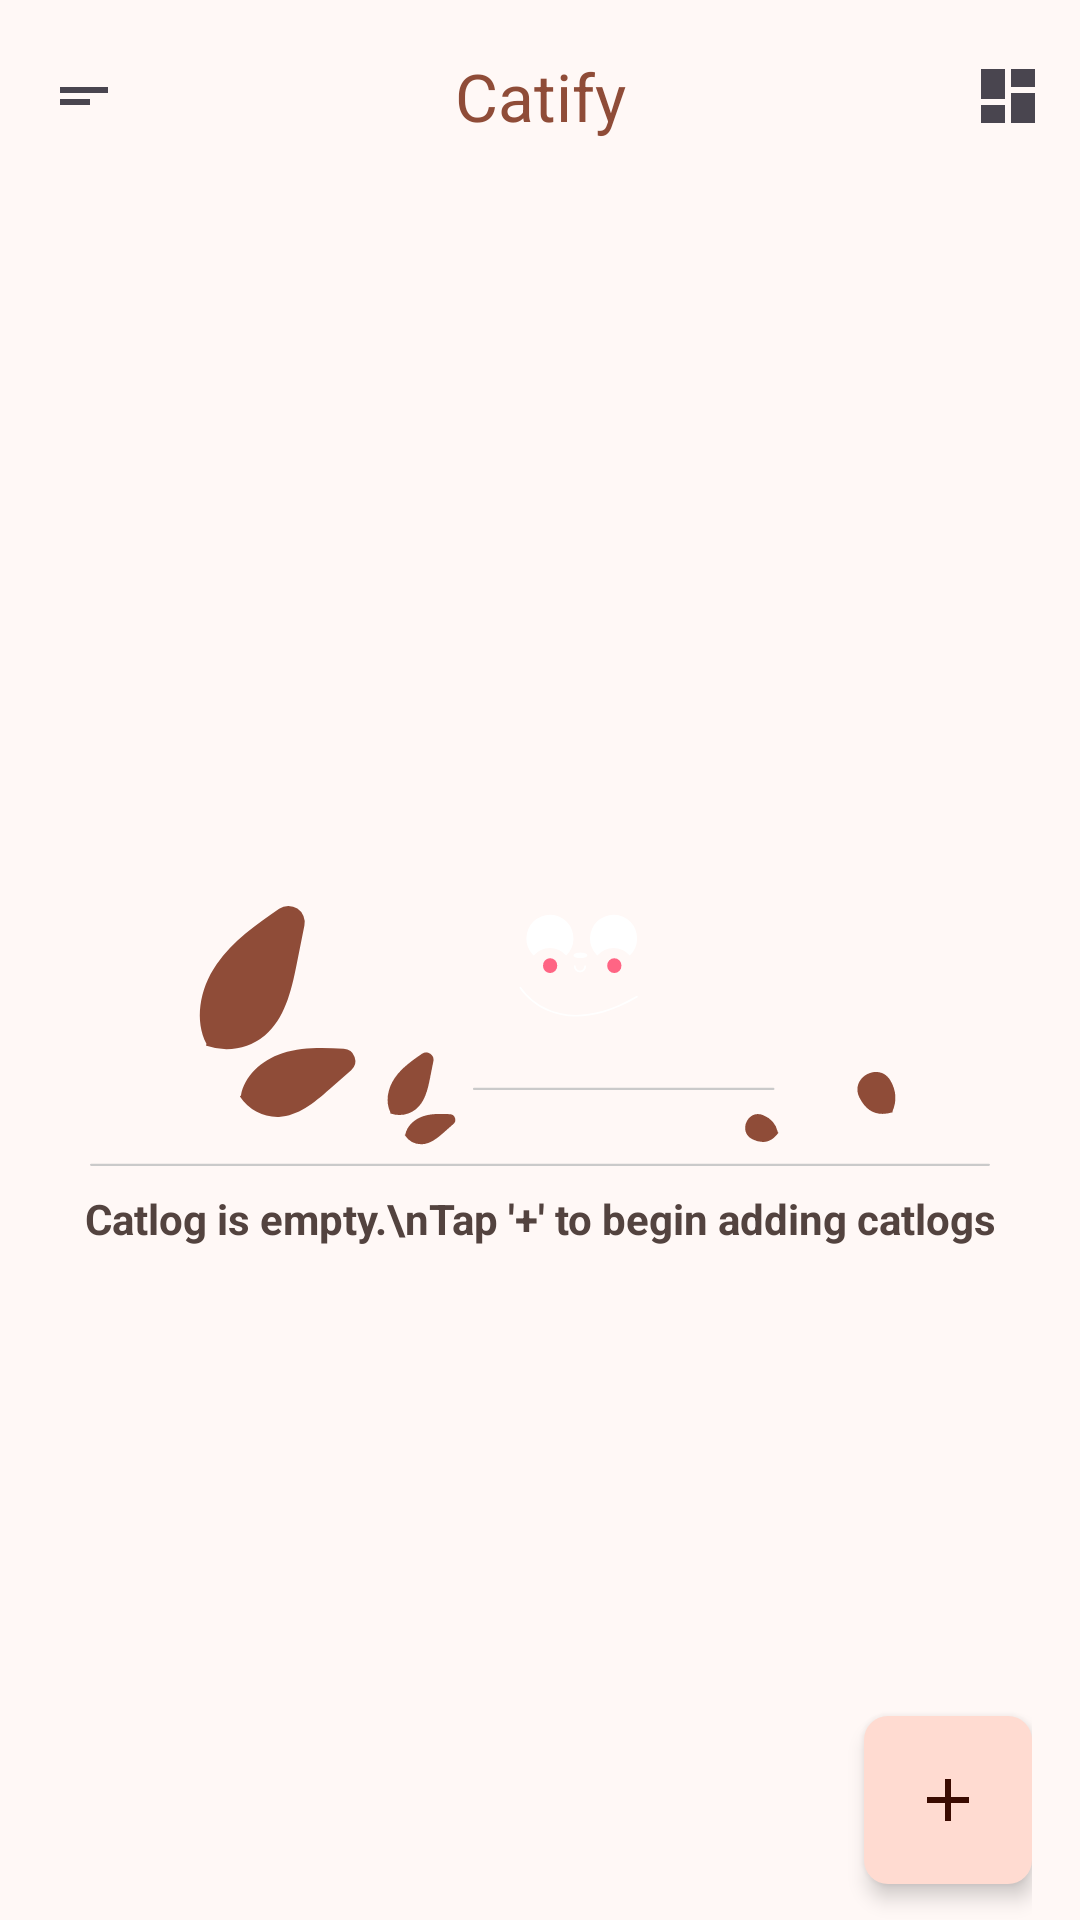

Android layout source for this screen:
<!-- AndroidManifest.xml: application theme Theme.HomeCatlog -->
<!-- res/layout/fragment_catalog_list.xml -->
<?xml version="1.0" encoding="utf-8"?>
<androidx.drawerlayout.widget.DrawerLayout xmlns:android="http://schemas.android.com/apk/res/android"
    xmlns:app="http://schemas.android.com/apk/res-auto"
    xmlns:tools="http://schemas.android.com/tools"
    android:id="@+id/drawer_layout"
    android:layout_width="match_parent"
    android:layout_height="match_parent"
    tools:context=".ui.home_fragment.CatalogListFragment">

    <androidx.coordinatorlayout.widget.CoordinatorLayout
        android:layout_width="match_parent"
        android:layout_height="match_parent">

        <com.google.android.material.appbar.AppBarLayout
            android:layout_width="match_parent"
            android:layout_height="wrap_content"
            app:liftOnScroll="true">

            <com.google.android.material.appbar.MaterialToolbar
                android:id="@+id/topAppBar"
                android:layout_width="match_parent"
                android:layout_height="wrap_content"
                android:minHeight="?attr/actionBarSize"
                app:menu="@menu/home_menus"
                app:navigationIcon="@drawable/baseline_menu_24"
                app:title="@string/app_name"
                app:titleCentered="true"
                app:titleTextColor="@color/md_theme_primary" />

        </com.google.android.material.appbar.AppBarLayout>

        <androidx.constraintlayout.widget.ConstraintLayout
            android:layout_width="match_parent"
            android:layout_height="match_parent"
            android:paddingHorizontal="16dp"
            app:layout_behavior="com.google.android.material.appbar.AppBarLayout$ScrollingViewBehavior">

            <ProgressBar
                android:id="@+id/data_loader_progress_bar"
                android:layout_width="wrap_content"
                android:layout_height="wrap_content"
                android:visibility="invisible"
                app:layout_constraintBottom_toBottomOf="parent"
                app:layout_constraintEnd_toEndOf="parent"
                app:layout_constraintStart_toStartOf="parent"
                app:layout_constraintTop_toTopOf="parent" />

            <androidx.recyclerview.widget.RecyclerView
                android:id="@+id/category_recycler_view"
                android:layout_width="match_parent"
                android:layout_height="match_parent"
                app:layoutManager="androidx.recyclerview.widget.StaggeredGridLayoutManager"
                app:layout_constraintBottom_toBottomOf="parent"
                app:layout_constraintEnd_toEndOf="parent"
                app:layout_constraintStart_toStartOf="parent"
                app:layout_constraintTop_toTopOf="parent"
                app:spanCount="2" />

            <LinearLayout
                android:id="@+id/empty_list_layout"
                android:layout_width="match_parent"
                android:layout_height="wrap_content"
                android:gravity="center"
                android:orientation="vertical"
                app:layout_constraintBottom_toBottomOf="parent"
                app:layout_constraintEnd_toEndOf="parent"
                app:layout_constraintStart_toStartOf="parent"
                app:layout_constraintTop_toTopOf="parent">

                <ImageView
                    android:layout_width="wrap_content"
                    android:layout_height="wrap_content"
                    android:layout_marginBottom="8dp"
                    android:scaleType="centerInside"
                    android:src="@drawable/empty_list_image" />

                <TextView
                    android:layout_width="match_parent"
                    android:layout_height="wrap_content"
                    android:text="Catlog is empty.\nTap '+' to begin adding catlogs"
                    android:textAlignment="center"
                    android:textColor="@color/md_theme_onSurfaceVariant"
                    android:textStyle="bold" />
            </LinearLayout>

            <ImageView
                android:id="@+id/add_catlog"
                android:layout_width="wrap_content"
                android:layout_height="wrap_content"
                android:layout_marginVertical="12dp"
                android:background="@drawable/add_catlog_button_bg"
                android:clickable="true"
                android:contentDescription="Add new catalog"
                android:elevation="4dp"
                android:focusable="true"
                android:minWidth="48dp"
                android:minHeight="48dp"
                android:padding="16dp"
                android:src="@drawable/baseline_add_24"
                app:layout_constraintBottom_toBottomOf="parent"
                app:layout_constraintEnd_toEndOf="parent" />
        </androidx.constraintlayout.widget.ConstraintLayout>

    </androidx.coordinatorlayout.widget.CoordinatorLayout>

    <com.google.android.material.navigation.NavigationView
        android:id="@+id/navigation_drawer"
        android:layout_width="wrap_content"
        android:layout_height="match_parent"
        android:layout_gravity="start"
        android:padding="2dp">

        <include
            android:id="@+id/nav_drawer"
            layout="@layout/card_nav_drawer"
            android:layout_width="match_parent"
            android:layout_height="match_parent" />
    </com.google.android.material.navigation.NavigationView>
</androidx.drawerlayout.widget.DrawerLayout>
<!-- res/layout/card_nav_drawer.xml (included above) -->
<?xml version="1.0" encoding="utf-8"?>
<ScrollView xmlns:android="http://schemas.android.com/apk/res/android"
    xmlns:app="http://schemas.android.com/apk/res-auto"
    android:layout_width="match_parent"
    android:layout_height="match_parent">

    <LinearLayout
        android:layout_width="match_parent"
        android:layout_height="wrap_content"
        android:orientation="vertical">

        <com.google.android.material.card.MaterialCardView
            android:layout_width="wrap_content"
            android:layout_height="wrap_content"
            android:layout_marginHorizontal="@dimen/nav_header_margin"
            android:layout_marginTop="48dp"
            app:cardCornerRadius="8dp">

            <ImageView
                android:layout_width="wrap_content"
                android:layout_height="wrap_content"
                android:contentDescription="@string/app_name"
                android:src="@mipmap/ic_launcher_round" />

        </com.google.android.material.card.MaterialCardView>

        <TextView
            android:layout_width="match_parent"
            android:layout_height="wrap_content"
            android:layout_marginHorizontal="@dimen/nav_header_margin"
            android:layout_marginBottom="@dimen/nav_header_margin"
            android:text="@string/app_name"
            android:textAppearance="?attr/textAppearanceHeadlineSmall"
            android:textColor="@color/md_theme_primary" />

        <TextView
            android:id="@+id/documentation"
            android:layout_width="match_parent"
            android:layout_height="wrap_content"
            android:clickable="true"
            android:drawablePadding="12dp"
            android:foreground="?selectableItemBackground"
            android:gravity="center_vertical"
            android:minWidth="@dimen/min_clickable_size"
            android:minHeight="@dimen/min_clickable_size"
            android:paddingHorizontal="@dimen/nav_drawer_horizontal_padding"
            android:paddingVertical="@dimen/nav_drawer_vertical_padding"
            android:text="Documentation"
            android:textAppearance="?attr/textAppearanceLabelLarge"
            android:textColor="?attr/colorOnSecondaryContainer"
            app:drawableLeftCompat="@drawable/baseline_documentation_24" />

        <TextView
            android:id="@+id/about"
            android:layout_width="match_parent"
            android:layout_height="wrap_content"
            android:clickable="true"
            android:drawablePadding="12dp"
            android:foreground="?selectableItemBackground"
            android:gravity="center_vertical"
            android:minWidth="@dimen/min_clickable_size"
            android:minHeight="@dimen/min_clickable_size"
            android:paddingHorizontal="@dimen/nav_drawer_horizontal_padding"
            android:paddingVertical="@dimen/nav_drawer_vertical_padding"
            android:text="About developer"
            android:textAppearance="?attr/textAppearanceLabelLarge"
            android:textColor="?attr/colorOnSecondaryContainer"
            app:drawableLeftCompat="@drawable/baseline_about_outline_24" />


    </LinearLayout>
</ScrollView>
<!-- resources referenced by this layout -->
<resources>
  <color name="md_theme_onSurfaceVariant">#53433F</color>
  <color name="md_theme_primary">#8F4C38</color>
  <dimen name="min_clickable_size">48dp</dimen>
  <dimen name="nav_drawer_horizontal_padding">28dp</dimen>
  <dimen name="nav_drawer_vertical_padding">4dp</dimen>
  <dimen name="nav_header_margin">24dp</dimen>
  <!-- drawable add_catlog_button_bg (drawable) -->
  <?xml version="1.0" encoding="utf-8"?>
  
  <shape xmlns:android="http://schemas.android.com/apk/res/android"
      android:shape="rectangle">
      <corners android:radius="8dp" />
      <solid android:color="@color/md_theme_secondaryContainer" />
  </shape>
  <!-- drawable baseline_menu_24 (drawable) -->
  <vector xmlns:android="http://schemas.android.com/apk/res/android" android:autoMirrored="true" android:height="24dp" android:tint="?attr/colorControlNormal" android:viewportHeight="24" android:viewportWidth="24" android:width="24dp">
        
      <path android:fillColor="@android:color/white" android:pathData="M4,9h16v2H4V9zM4,13h10v2H4V13z"/>
      
  </vector>
  <string name="app_name">Catify</string>
  <style name="Theme.HomeCatlog" parent="Base.Theme.HomeCatlog" />
  <color name="md_theme_secondaryContainer">#FFDBD1</color>
  <color name="md_theme_onPrimaryContainer">#3A0B01</color>
  <color name="md_theme_background">#FFF8F6</color>
  <color name="md_theme_onPrimary">#FFFFFF</color>
  <color name="md_theme_primaryContainer">#FFDBD1</color>
  <color name="md_theme_secondary">#77574E</color>
  <color name="md_theme_onSecondary">#FFFFFF</color>
  <color name="md_theme_onSecondaryContainer">#2C150F</color>
  <color name="md_theme_tertiary">#6C5D2F</color>
  <color name="md_theme_onTertiary">#FFFFFF</color>
  <color name="md_theme_tertiaryContainer">#F5E1A7</color>
  <color name="md_theme_onTertiaryContainer">#231B00</color>
  <color name="md_theme_error">#BA1A1A</color>
  <color name="md_theme_onError">#FFFFFF</color>
  <color name="md_theme_errorContainer">#FFDAD6</color>
  <color name="md_theme_onErrorContainer">#410002</color>
  <color name="md_theme_onBackground">#231917</color>
  <color name="md_theme_surface">#FFF8F6</color>
  <color name="md_theme_onSurface">#231917</color>
  <color name="md_theme_surfaceVariant">#F5DED8</color>
  <color name="md_theme_outline">#85736E</color>
  <color name="md_theme_outlineVariant">#D8C2BC</color>
  <color name="md_theme_inverseSurface">#392E2B</color>
  <color name="md_theme_inverseOnSurface">#FFEDE8</color>
  <color name="md_theme_inversePrimary">#FFB5A0</color>
  <color name="md_theme_primaryFixed">#FFDBD1</color>
  <color name="md_theme_onPrimaryFixed">#3A0B01</color>
  <color name="md_theme_primaryFixedDim">#FFB5A0</color>
  <color name="md_theme_onPrimaryFixedVariant">#723523</color>
  <color name="md_theme_secondaryFixed">#FFDBD1</color>
  <color name="md_theme_onSecondaryFixed">#2C150F</color>
  <color name="md_theme_secondaryFixedDim">#E7BDB2</color>
  <color name="md_theme_onSecondaryFixedVariant">#5D4037</color>
  <color name="md_theme_tertiaryFixed">#F5E1A7</color>
  <color name="md_theme_onTertiaryFixed">#231B00</color>
  <color name="md_theme_tertiaryFixedDim">#D8C58D</color>
  <color name="md_theme_onTertiaryFixedVariant">#534619</color>
  <color name="md_theme_surfaceDim">#E8D6D2</color>
  <color name="md_theme_surfaceBright">#FFF8F6</color>
  <color name="md_theme_surfaceContainerLowest">#FFFFFF</color>
  <color name="md_theme_surfaceContainerLow">#FFF1ED</color>
  <color name="md_theme_surfaceContainer">#FCEAE5</color>
  <color name="md_theme_surfaceContainerHigh">#F7E4E0</color>
  <color name="md_theme_surfaceContainerHighest">#F1DFDA</color>
</resources>
